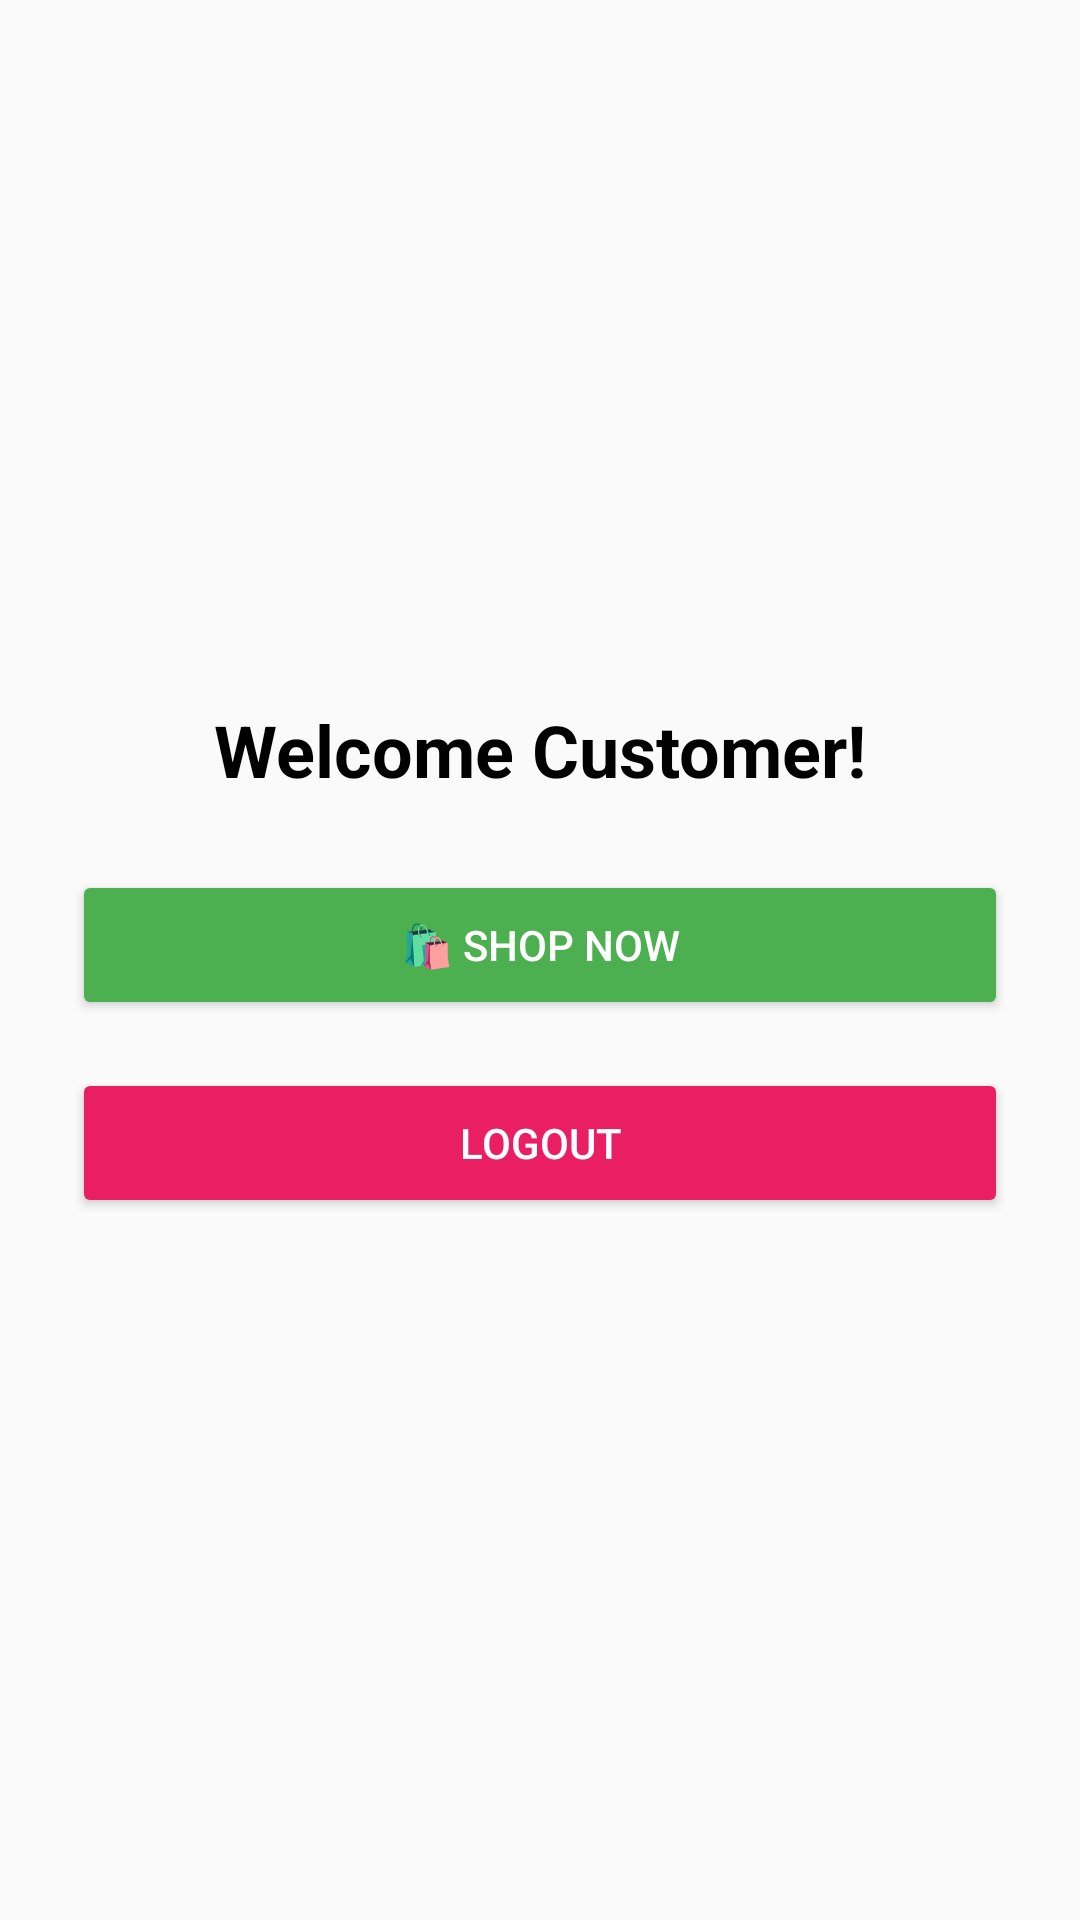

Android layout source for this screen:
<!-- AndroidManifest.xml: application theme Theme.MyStlyesphereApp -->
<!-- res/layout/activity_user_dashboard.xml -->
<?xml version="1.0" encoding="utf-8"?>
<LinearLayout xmlns:android="http://schemas.android.com/apk/res/android"
    android:layout_width="match_parent"
    android:layout_height="match_parent"
    android:gravity="center"
    android:padding="24dp"
    android:background="#FAFAFA"
    android:orientation="vertical">

    <TextView
        android:id="@+id/welcomeText"
        android:layout_width="wrap_content"
        android:layout_height="wrap_content"
        android:text="Welcome Customer!"
        android:textSize="24sp"
        android:textColor="#000000"
        android:textStyle="bold"
        android:layout_marginBottom="24dp"/>

    <Button
        android:id="@+id/btnShopNow"
        android:layout_width="match_parent"
        android:layout_height="50dp"
        android:text="🛍 Shop Now"
        android:textColor="#FFFFFF"
        android:backgroundTint="#4CAF50"
        android:layout_marginBottom="16dp"
        android:onClick="onShopNowClick"/>

    <Button
        android:id="@+id/btnLogout"
        android:layout_width="match_parent"
        android:layout_height="50dp"
        android:text="Logout"
        android:textColor="#FFFFFF"
        android:backgroundTint="#E91E63"
        android:onClick="onLogoutClick"/>
</LinearLayout>
<!-- resources referenced by this layout -->
<resources>
  <style name="Theme.MyStlyesphereApp" parent="Base.Theme.MyStlyesphereApp" />
  <style name="Base.Theme.MyStlyesphereApp" parent="Theme.Material3.DayNight.NoActionBar">
          
          
      </style>
</resources>
